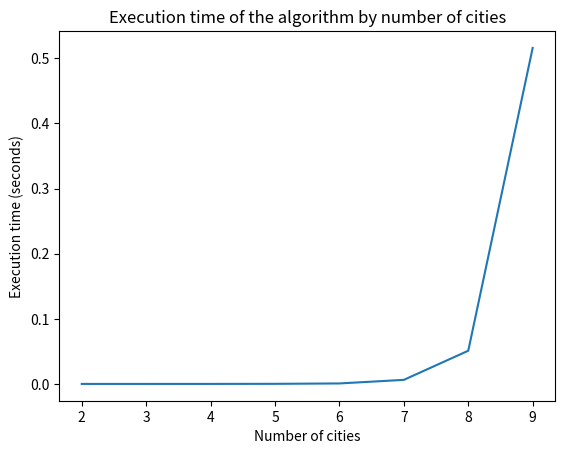

Generate this figure with matplotlib:
# Importing the necessary libraries
import time
import random
import matplotlib.pyplot as plt

# Function to generate a random graph of n cities
def generate_graph(n):
    # Initializing the graph as an empty list
    graph = []
    # Looping over each city
    for i in range(n):
        # Adding a new list to represent the distances from this city to all others
        graph.append([])
        # Looping over each possible destination
        for j in range(n):
            # If the destination is the same as the current city
            if i == j:
                # The distance is 0
                graph[i].append(0)
            else:
                # Otherwise, generate a random distance between 1 and 100
                graph[i].append(random.randint(1, 100))
    # Return the generated graph
    return graph

# Function to calculate the cost of a path
def path_cost(graph, path):
    # Initializing the cost to 0
    cost = 0
    # Looping over each step in the path
    for i in range(len(path) - 1):
        # Adding the cost of the current step to the total cost
        cost += graph[path[i]][path[i + 1]]
    # Adding the cost to return to the first city
    cost += graph[path[-1]][path[0]]
    # Return the total cost
    return cost

# Function to find the best path
def best_path(graph):
    # Initializing the best path and best cost
    best_path = []
    best_cost = float('inf')
    # Looping over each possible starting city
    for i in range(len(graph)):
        # Creating an initial path with only the starting city
        path = [i]
        # Creating a list of all remaining cities
        cities = list(range(len(graph)))
        # Removing the starting city from the list of remaining cities
        cities.remove(i)
        # Calling the recursive function to find the best path from this city
        best_path, best_cost = best_path_rec(graph, path, cities, best_path, best_cost)
    # Return the best path found
    return best_path

# Recursive function to find the best path
def best_path_rec(graph, path, cities, best_path, best_cost):
    # If all cities have been visited
    if len(cities) == 0:
        # Calculate the cost of the current path
        cost = path_cost(graph, path)
        # If the cost is less than the best cost found so far
        if cost < best_cost:
            # Update the best path and best cost
            best_path = path
            best_cost = cost
    else:
        # Otherwise, for each remaining city
        for city in cities:
            # Create a new path by adding the current city
            new_path = path + [city]
            # Create a new list of cities by removing the current city
            new_cities = cities.copy()
            new_cities.remove(city)
            # Call the function itself with the new path and new list of cities
            best_path, best_cost = best_path_rec(graph, new_path, new_cities, best_path, best_cost)
    # Return the best path and best cost found so far
    return best_path, best_cost

# Lists to store the execution times and the number of cities
execution_times = []
num_cities = []

# Loop to generate graphs of different sizes and measure the execution time
for n in range(2, 10):
    # Generate a graph of n cities
    graph = generate_graph(n)
    # Record the start time
    start_time = time.time()
    # Find the best path
    best_path(graph)
    # Record the end time
    end_time = time.time()
    # Calculate the execution time
    execution_time = end_time - start_time
    # Print the number of cities and the execution time
    print(f"Number of cities: {n}, Execution time: {execution_time} seconds")
    # Add the execution time to the list of execution times
    execution_times.append(execution_time)
    # Add the number of cities to the list of city numbers
    num_cities.append(n)

# Create a plot showing the execution time as a function of the number of cities
plt.plot(num_cities, execution_times)
plt.xlabel('Number of cities')
plt.ylabel('Execution time (seconds)')
plt.title('Execution time of the algorithm by number of cities')
plt.show()